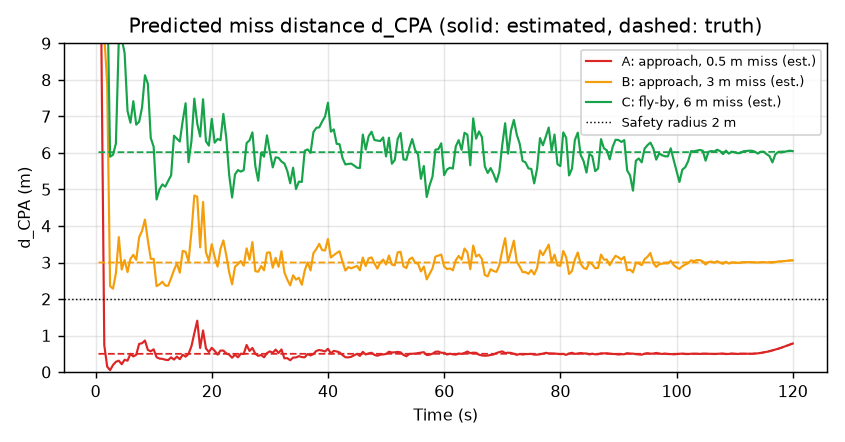

Values plotted in this chart, from the file beside it:
scenario, time_s, risk_est, risk_gt, d_cpa_est_m, d_cpa_gt_m, t_cpa_est_s, t_cpa_gt_s, ttc_est_s, ttc_gt_s
A: approach, 0.5 m miss, 0.5, LOW, MEDIUM, 9.06, 0.5, 0.0, 112.0, , 112.3
A: approach, 0.5 m miss, 1.0, LOW, MEDIUM, 9.073, 0.5, 0.0, 111.5, , 111.8
A: approach, 0.5 m miss, 1.5, LOW, MEDIUM, 0.7362, 0.5, 812.2, 111.0, 817.8, 111.3
A: approach, 0.5 m miss, 2.0, LOW, MEDIUM, 0.1499, 0.5, 172.8, 110.5, 172.9, 110.8
A: approach, 0.5 m miss, 2.5, MEDIUM, MEDIUM, 0.0521, 0.5, 97.69, 110.0, 97.7, 110.4
A: approach, 0.5 m miss, 3.0, MEDIUM, MEDIUM, 0.1923, 0.5, 80.24, 109.5, 80.27, 109.9
A: approach, 0.5 m miss, 3.5, MEDIUM, MEDIUM, 0.2824, 0.5, 91.58, 109.0, 91.67, 109.4
A: approach, 0.5 m miss, 4.0, MEDIUM, MEDIUM, 0.3118, 0.5, 114.3, 108.5, 114.5, 108.9
A: approach, 0.5 m miss, 4.5, MEDIUM, MEDIUM, 0.2153, 0.5, 80.41, 108.0, 80.46, 108.4
A: approach, 0.5 m miss, 5.0, MEDIUM, MEDIUM, 0.3387, 0.5, 91.2, 107.5, 91.35, 107.9
A: approach, 0.5 m miss, 5.5, MEDIUM, MEDIUM, 0.3126, 0.5, 88.79, 107.0, 88.91, 107.4
A: approach, 0.5 m miss, 6.0, MEDIUM, MEDIUM, 0.4985, 0.5, 109.3, 106.5, 109.7, 106.9
A: approach, 0.5 m miss, 6.5, MEDIUM, MEDIUM, 0.4286, 0.5, 107.2, 106.0, 107.5, 106.4
A: approach, 0.5 m miss, 7.0, MEDIUM, MEDIUM, 0.4745, 0.5, 103.2, 105.5, 103.5, 105.9
A: approach, 0.5 m miss, 7.5, LOW, MEDIUM, 0.772, 0.5, 140, 105.0, 141.2, 105.4
A: approach, 0.5 m miss, 8.0, LOW, MEDIUM, 0.7898, 0.5, 139.5, 104.5, 140.8, 104.9
A: approach, 0.5 m miss, 8.5, LOW, MEDIUM, 0.864, 0.5, 141, 104.0, 142.6, 104.4
A: approach, 0.5 m miss, 9.0, MEDIUM, MEDIUM, 0.6058, 0.5, 116.6, 103.5, 117.3, 103.9
A: approach, 0.5 m miss, 9.5, MEDIUM, MEDIUM, 0.5688, 0.5, 107.3, 103.0, 107.8, 103.4
A: approach, 0.5 m miss, 10.0, MEDIUM, MEDIUM, 0.6238, 0.5, 110.1, 102.5, 110.8, 102.9
A: approach, 0.5 m miss, 10.5, MEDIUM, MEDIUM, 0.4069, 0.5, 85.56, 102.0, 85.78, 102.4
A: approach, 0.5 m miss, 11.0, MEDIUM, MEDIUM, 0.3701, 0.5, 83.9, 101.5, 84.07, 101.9
A: approach, 0.5 m miss, 11.5, MEDIUM, MEDIUM, 0.3621, 0.5, 86.11, 101.0, 86.28, 101.4
A: approach, 0.5 m miss, 12.0, MEDIUM, MEDIUM, 0.3384, 0.5, 77.41, 100.5, 77.55, 100.9
A: approach, 0.5 m miss, 12.5, MEDIUM, MEDIUM, 0.3274, 0.5, 77.44, 100.0, 77.57, 100.4
A: approach, 0.5 m miss, 13.0, MEDIUM, MEDIUM, 0.4037, 0.5, 81.17, 99.5, 81.38, 99.89
A: approach, 0.5 m miss, 13.5, MEDIUM, MEDIUM, 0.3432, 0.5, 85.34, 99.0, 85.51, 99.39
A: approach, 0.5 m miss, 14.0, MEDIUM, MEDIUM, 0.4242, 0.5, 96.25, 98.5, 96.53, 98.9
A: approach, 0.5 m miss, 14.5, MEDIUM, MEDIUM, 0.3533, 0.5, 84.4, 98.0, 84.58, 98.4
A: approach, 0.5 m miss, 15.0, MEDIUM, MEDIUM, 0.475, 0.5, 97.13, 97.5, 97.5, 97.9
A: approach, 0.5 m miss, 15.5, MEDIUM, MEDIUM, 0.4217, 0.5, 90.27, 97.0, 90.54, 97.4
A: approach, 0.5 m miss, 16.0, MEDIUM, MEDIUM, 0.4966, 0.5, 95.24, 96.5, 95.64, 96.9
A: approach, 0.5 m miss, 16.5, LOW, MEDIUM, 0.7054, 0.5, 131.9, 96.0, 133, 96.41
A: approach, 0.5 m miss, 17.0, LOW, MEDIUM, 1.063, 0.5, 192.7, 95.5, 196.5, 95.91
A: approach, 0.5 m miss, 17.5, LOW, MEDIUM, 1.407, 0.5, 215.1, 95.0, 222.6, 95.41
A: approach, 0.5 m miss, 18.0, MEDIUM, MEDIUM, 0.6583, 0.5, 108.2, 94.5, 109.0, 94.91
A: approach, 0.5 m miss, 18.5, LOW, MEDIUM, 1.139, 0.5, 158.3, 94.0, 161.9, 94.42
A: approach, 0.5 m miss, 19.0, MEDIUM, MEDIUM, 0.6486, 0.5, 110.8, 93.5, 111.6, 93.92
A: approach, 0.5 m miss, 19.5, MEDIUM, MEDIUM, 0.5482, 0.5, 102.6, 93.0, 103.2, 93.42
A: approach, 0.5 m miss, 20.0, LOW, MEDIUM, 0.6644, 0.5, 124.1, 92.5, 125.1, 92.92
A: approach, 0.5 m miss, 20.5, MEDIUM, MEDIUM, 0.5827, 0.5, 110.6, 92.0, 111.3, 92.42
A: approach, 0.5 m miss, 21.0, MEDIUM, MEDIUM, 0.4796, 0.5, 92.97, 91.5, 93.37, 91.93
A: approach, 0.5 m miss, 21.5, MEDIUM, MEDIUM, 0.5887, 0.5, 107.7, 91.0, 108.4, 91.43
A: approach, 0.5 m miss, 22.0, MEDIUM, MEDIUM, 0.5887, 0.5, 101.5, 90.5, 102.1, 90.93
A: approach, 0.5 m miss, 22.5, MEDIUM, MEDIUM, 0.5118, 0.5, 98.14, 90.0, 98.63, 90.43
A: approach, 0.5 m miss, 23.0, MEDIUM, MEDIUM, 0.4761, 0.5, 79.66, 89.5, 80.01, 89.94
A: approach, 0.5 m miss, 23.5, MEDIUM, MEDIUM, 0.3937, 0.5, 70.08, 89.0, 70.3, 89.44
A: approach, 0.5 m miss, 24.0, MEDIUM, MEDIUM, 0.4771, 0.5, 88.02, 88.5, 88.42, 88.94
A: approach, 0.5 m miss, 24.5, MEDIUM, MEDIUM, 0.4038, 0.5, 82.44, 88.0, 82.71, 88.44
A: approach, 0.5 m miss, 25.0, MEDIUM, MEDIUM, 0.503, 0.5, 95.52, 87.5, 96.01, 87.95
A: approach, 0.5 m miss, 25.5, MEDIUM, MEDIUM, 0.4951, 0.5, 92.28, 87.0, 92.75, 87.45
A: approach, 0.5 m miss, 26.0, LOW, MEDIUM, 0.7424, 0.5, 124.3, 86.5, 125.7, 86.95
A: approach, 0.5 m miss, 26.5, MEDIUM, MEDIUM, 0.5797, 0.5, 101.5, 86.0, 102.2, 86.45
A: approach, 0.5 m miss, 27.0, MEDIUM, MEDIUM, 0.6597, 0.5, 112.7, 85.5, 113.7, 85.96
A: approach, 0.5 m miss, 27.5, MEDIUM, MEDIUM, 0.4999, 0.5, 79.03, 85.0, 79.45, 85.46
A: approach, 0.5 m miss, 28.0, MEDIUM, MEDIUM, 0.444, 0.5, 78.51, 84.5, 78.85, 84.96
A: approach, 0.5 m miss, 28.5, MEDIUM, MEDIUM, 0.4685, 0.5, 76.28, 84.0, 76.65, 84.47
A: approach, 0.5 m miss, 29.0, MEDIUM, MEDIUM, 0.4054, 0.5, 68.54, 83.5, 68.79, 83.97
A: approach, 0.5 m miss, 29.5, MEDIUM, MEDIUM, 0.5191, 0.5, 90.88, 83.0, 91.42, 83.47
A: approach, 0.5 m miss, 30.0, MEDIUM, MEDIUM, 0.5674, 0.5, 91.68, 82.5, 92.35, 82.97
... 660 more rows
